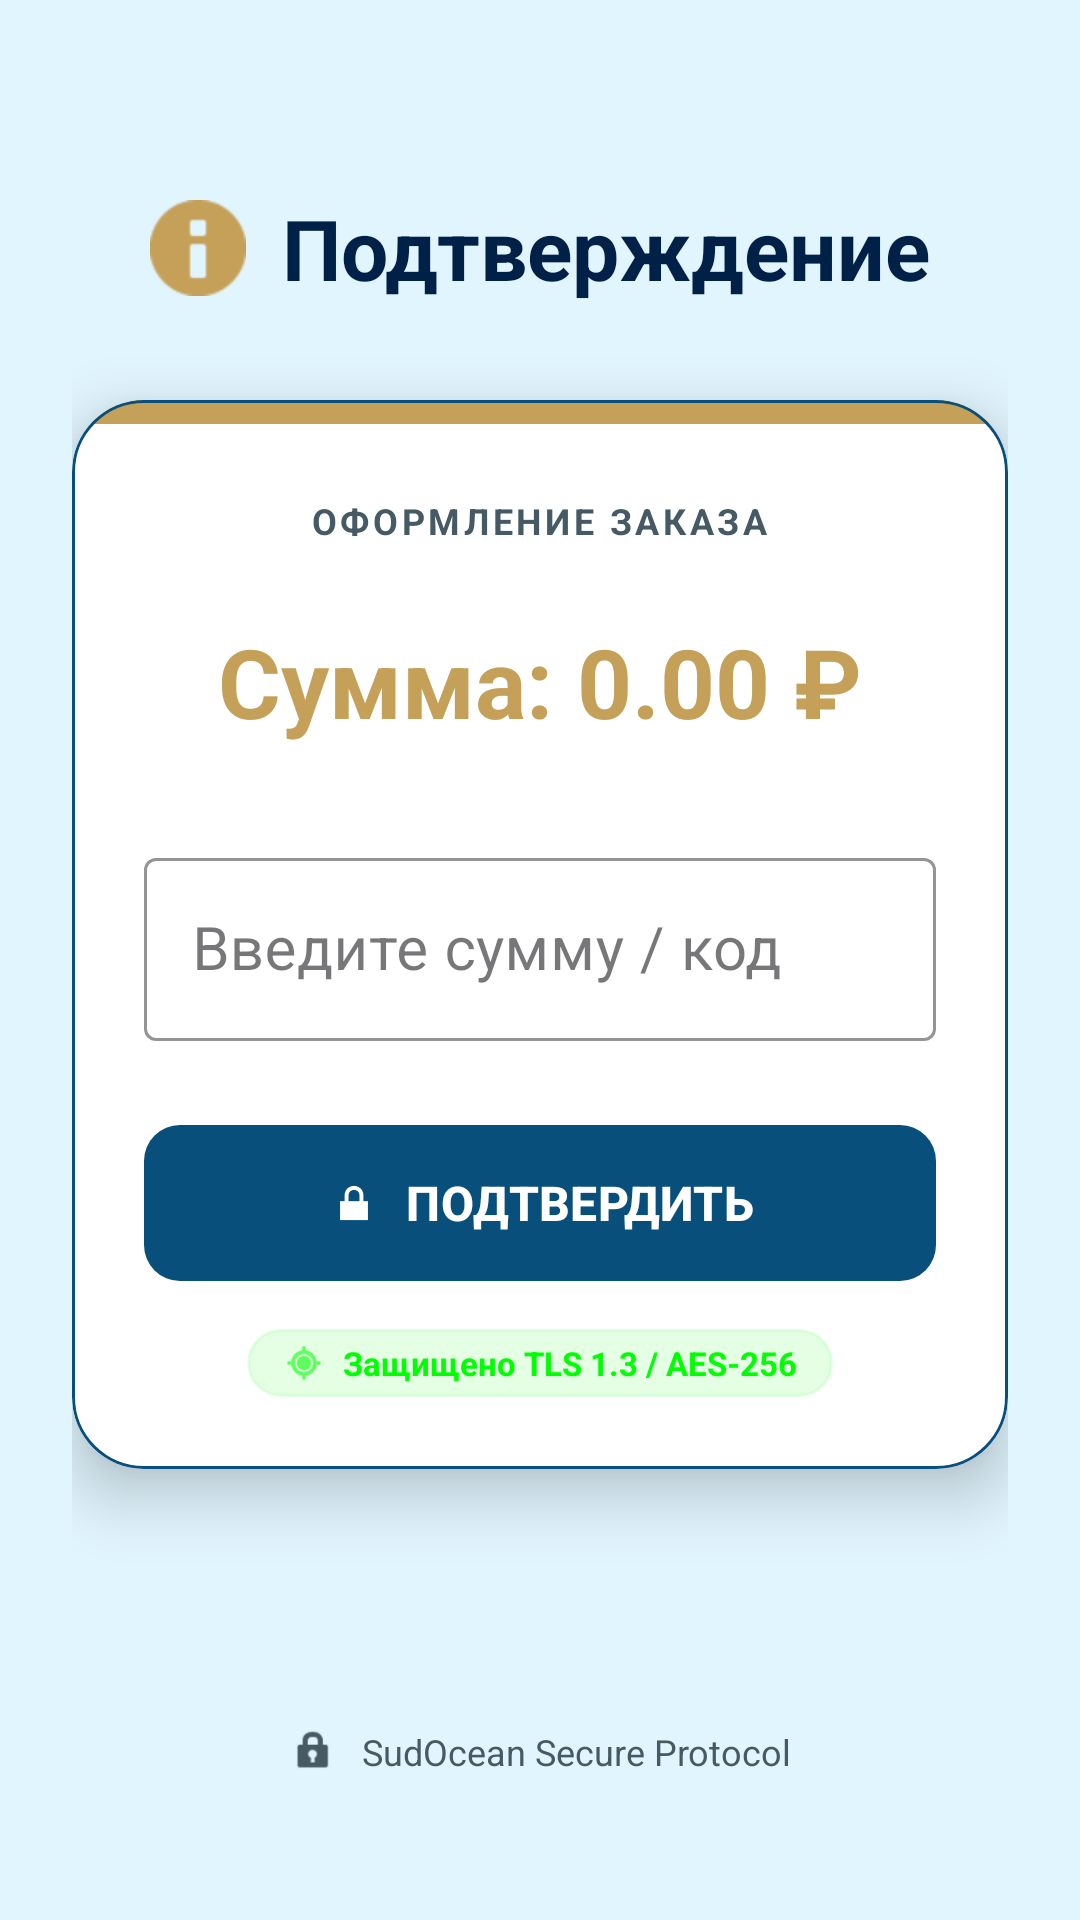

Android layout source for this screen:
<!-- AndroidManifest.xml: application theme Theme.SudOcean -->
<!-- res/layout/fragment_payment_process.xml -->
<?xml version="1.0" encoding="utf-8"?>
<androidx.constraintlayout.widget.ConstraintLayout xmlns:android="http://schemas.android.com/apk/res/android"
    xmlns:app="http://schemas.android.com/apk/res-auto"
    xmlns:tools="http://schemas.android.com/tools"
    android:layout_width="match_parent"
    android:layout_height="match_parent"
    android:background="@color/ocean_background"
    android:padding="24dp">

    <LinearLayout
        android:id="@+id/ll_header"
        android:layout_width="wrap_content"
        android:layout_height="wrap_content"
        android:layout_marginTop="40dp"
        android:gravity="center_vertical"
        android:orientation="horizontal"
        app:layout_constraintEnd_toEndOf="parent"
        app:layout_constraintStart_toStartOf="parent"
        app:layout_constraintTop_toTopOf="parent">

        <ImageView
            android:id="@+id/iv_header_icon"
            android:layout_width="32dp"
            android:layout_height="32dp"
            android:layout_marginEnd="12dp"
            android:src="@android:drawable/ic_dialog_info"
            app:tint="@color/anchor_gold" />

        <TextView
            android:id="@+id/tv_header_title"
            android:layout_width="wrap_content"
            android:layout_height="wrap_content"
            android:text="Подтверждение"
            android:textColor="@color/ocean_text_primary"
            android:textSize="28sp"
            android:textStyle="bold" />
    </LinearLayout>

    <com.google.android.material.card.MaterialCardView
        android:id="@+id/card_payment"
        android:layout_width="match_parent"
        android:layout_height="wrap_content"
        android:layout_marginTop="32dp"
        app:cardBackgroundColor="@color/ocean_card"
        app:cardCornerRadius="24dp"
        app:cardElevation="12dp"
        app:strokeColor="@color/ocean_primary"
        app:strokeWidth="1dp"
        app:layout_constraintTop_toBottomOf="@id/ll_header">

        <LinearLayout
            android:layout_width="match_parent"
            android:layout_height="wrap_content"
            android:orientation="vertical">

            <View
                android:id="@+id/decoration_bar"
                android:layout_width="match_parent"
                android:layout_height="8dp"
                android:background="@color/anchor_gold" />

            <LinearLayout
                android:layout_width="match_parent"
                android:layout_height="wrap_content"
                android:orientation="vertical"
                android:padding="24dp">

                <TextView
                    android:id="@+id/tv_payment_info"
                    android:layout_width="wrap_content"
                    android:layout_height="wrap_content"
                    android:layout_gravity="center"
                    android:text="ОФОРМЛЕНИЕ ЗАКАЗА"
                    android:textColor="@color/ocean_text_secondary"
                    android:textSize="12sp"
                    android:letterSpacing="0.1"
                    android:textStyle="bold" />

                <LinearLayout
                    android:id="@+id/layout_legal_confirm"
                    android:layout_width="match_parent"
                    android:layout_height="wrap_content"
                    android:orientation="vertical"
                    android:visibility="gone"
                    tools:visibility="visible">

                    <TextView
                        android:layout_width="wrap_content"
                        android:layout_height="wrap_content"
                        android:layout_gravity="center"
                        android:layout_marginTop="20dp"
                        android:text="Введите код подтверждения:"
                        android:textColor="@color/white" />

                    <TextView
                        android:id="@+id/tv_confirm_code_display"
                        android:layout_width="wrap_content"
                        android:layout_height="wrap_content"
                        android:layout_gravity="center"
                        android:layout_marginTop="8dp"
                        android:text="742"
                        android:textColor="@color/anchor_gold"
                        android:textSize="48sp"
                        android:textStyle="bold"
                        android:letterSpacing="0.2"/>
                </LinearLayout>

                <TextView
                    android:id="@+id/tv_required_amount"
                    android:layout_width="wrap_content"
                    android:layout_height="wrap_content"
                    android:layout_gravity="center"
                    android:layout_marginTop="24dp"
                    android:text="Сумма: 0.00 ₽"
                    android:textColor="@color/anchor_gold"
                    android:textSize="32sp"
                    android:textStyle="bold" />

                <com.google.android.material.textfield.TextInputLayout
                    android:id="@+id/til_amount"
                    style="@style/Widget.MaterialComponents.TextInputLayout.OutlinedBox"
                    android:layout_width="match_parent"
                    android:layout_height="wrap_content"
                    android:layout_marginTop="32dp"
                    android:hint="Введите сумму / код"
                    app:boxStrokeColor="@color/anchor_gold"
                    app:hintTextColor="@color/anchor_gold">

                    <com.google.android.material.textfield.TextInputEditText
                        android:id="@+id/et_confirm_input"
                        android:layout_width="match_parent"
                        android:layout_height="wrap_content"
                        android:inputType="numberDecimal"
                        android:textColor="@color/white"
                        android:textAlignment="center"
                        android:textSize="20sp" />
                </com.google.android.material.textfield.TextInputLayout>

                <com.google.android.material.button.MaterialButton
                    android:id="@+id/btn_confirm_payment"
                    android:layout_width="match_parent"
                    android:layout_height="60dp"
                    android:layout_marginTop="24dp"
                    android:text="ПОДТВЕРДИТЬ"
                    android:textSize="16sp"
                    android:textStyle="bold"
                    android:textColor="@color/white"
                    app:backgroundTint="@color/ocean_primary"
                    app:cornerRadius="12dp"
                    app:icon="@android:drawable/ic_lock_lock"
                    app:iconGravity="textStart" />

                <LinearLayout
                    android:layout_width="wrap_content"
                    android:layout_height="wrap_content"
                    android:layout_gravity="center"
                    android:layout_marginTop="12dp"
                    android:background="@drawable/search_bg"
                    android:backgroundTint="#1A00FF00"
                    android:paddingHorizontal="12dp"
                    android:paddingVertical="4dp"
                    android:orientation="horizontal"
                    android:gravity="center">

                    <ImageView
                        android:layout_width="14dp"
                        android:layout_height="14dp"
                        android:src="@android:drawable/ic_menu_mylocation"
                        app:tint="@color/green" />

                    <TextView
                        android:layout_width="wrap_content"
                        android:layout_height="wrap_content"
                        android:layout_marginStart="6dp"
                        android:text="Защищено TLS 1.3 / AES-256"
                        android:textColor="@color/green"
                        android:textSize="11sp"
                        android:textStyle="bold" />
                </LinearLayout>

                <ProgressBar
                    android:id="@+id/payment_progress"
                    android:layout_width="60dp"
                    android:layout_height="60dp"
                    android:layout_gravity="center"
                    android:layout_marginTop="24dp"
                    android:indeterminateTint="@color/anchor_gold"
                    android:visibility="gone" />

                <ImageView
                    android:id="@+id/iv_success_check"
                    android:layout_width="80dp"
                    android:layout_height="80dp"
                    android:layout_gravity="center"
                    android:layout_marginTop="24dp"
                    android:src="@android:drawable/checkbox_on_background"
                    app:tint="@color/green"
                    android:visibility="gone" />

                <TextView
                    android:id="@+id/tv_payment_status"
                    android:layout_width="wrap_content"
                    android:layout_height="wrap_content"
                    android:layout_gravity="center"
                    android:layout_marginTop="12dp"
                    android:text="Проверка данных..."
                    android:textColor="@color/ocean_text_primary"
                    android:textSize="16sp"
                    android:visibility="gone" />

            </LinearLayout>
        </LinearLayout>
    </com.google.android.material.card.MaterialCardView>

    <LinearLayout
        android:id="@+id/ll_footer"
        android:layout_width="wrap_content"
        android:layout_height="wrap_content"
        android:layout_marginBottom="24dp"
        android:gravity="center_vertical"
        android:orientation="horizontal"
        app:layout_constraintBottom_toBottomOf="parent"
        app:layout_constraintEnd_toEndOf="parent"
        app:layout_constraintStart_toStartOf="parent">

        <ImageView
            android:id="@+id/iv_footer_icon"
            android:layout_width="16dp"
            android:layout_height="16dp"
            android:layout_marginEnd="8dp"
            android:src="@android:drawable/ic_lock_idle_lock"
            app:tint="@color/ocean_text_secondary" />

        <TextView
            android:layout_width="wrap_content"
            android:layout_height="wrap_content"
            android:text="SudOcean Secure Protocol"
            android:textColor="@color/ocean_text_secondary"
            android:textSize="12sp" />
    </LinearLayout>

</androidx.constraintlayout.widget.ConstraintLayout>
<!-- resources referenced by this layout -->
<resources>
  <color name="anchor_gold">#C5A059</color>
  <color name="green">#FF00FF00</color>
  <color name="ocean_background">#E1F5FE</color>
  <color name="ocean_card">#FFFFFF</color>
  <color name="ocean_primary">#084F7C</color>
  <color name="ocean_text_primary">#002147</color>
  <color name="ocean_text_secondary">#455A64</color>
  <color name="white">#FFFFFFFF</color>
  <!-- drawable search_bg (drawable) -->
  <?xml version="1.0" encoding="utf-8"?>
  <shape xmlns:android="http://schemas.android.com/apk/res/android">
      <solid android:color="@color/ocean_card" />
      <corners android:radius="12dp" />
      <stroke
          android:width="1dp"
          android:color="@color/ocean_primary" />
  </shape>
  <style name="Theme.SudOcean" parent="Base.Theme.SudOcean" />
  <style name="Base.Theme.SudOcean" parent="Theme.Material3.DayNight.NoActionBar">
          
      </style>
</resources>
